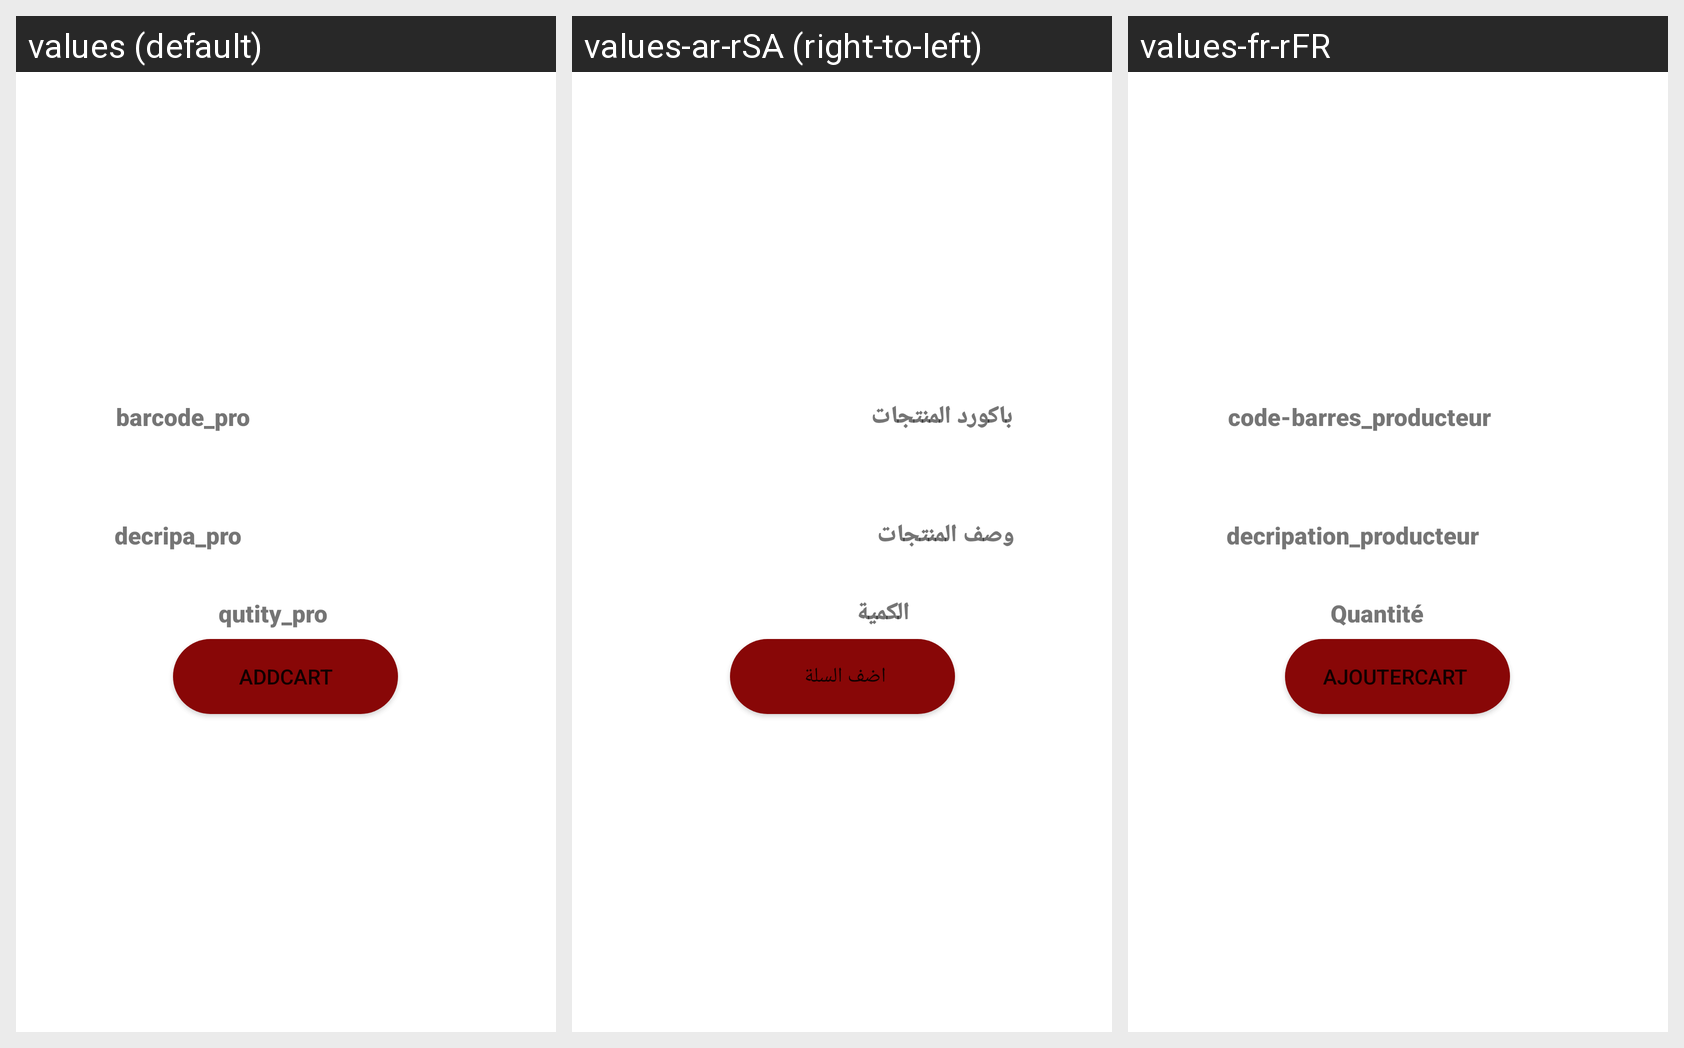

Strings drawn on this Android screen and how each of the app's shown locales translates them:
Android screen res/layout/descrpation_product.xml rendered under 3 locales, left to right: values (default), values-ar-rSA (right-to-left), values-fr-rFR. Device: Nexus 5 (rendered at 1080×1920; each locale shown at half size, 540×960, under a caption strip naming it); theme Theme.MyPurchases.
Strings drawn on this screen, with the default value and each locale's value (text and hints the layout hard-codes, and strings that could not be matched under every locale, appear in the picture but are not listed):

decripa_pro
  values: decripa_pro
  values-ar-rSA: وصف المنتجات 
  values-fr-rFR: decripation_producteur

barcode_pro
  values: barcode_pro
  values-ar-rSA: باكورد المنتجات 
  values-fr-rFR: code-barres_producteur 

addcart
  values: addCart
  values-ar-rSA: اضف السلة 
  values-fr-rFR: ajouterCart 

qutity_pro
  values: qutity_pro
  values-ar-rSA: الكمية 
  values-fr-rFR: Quantité
